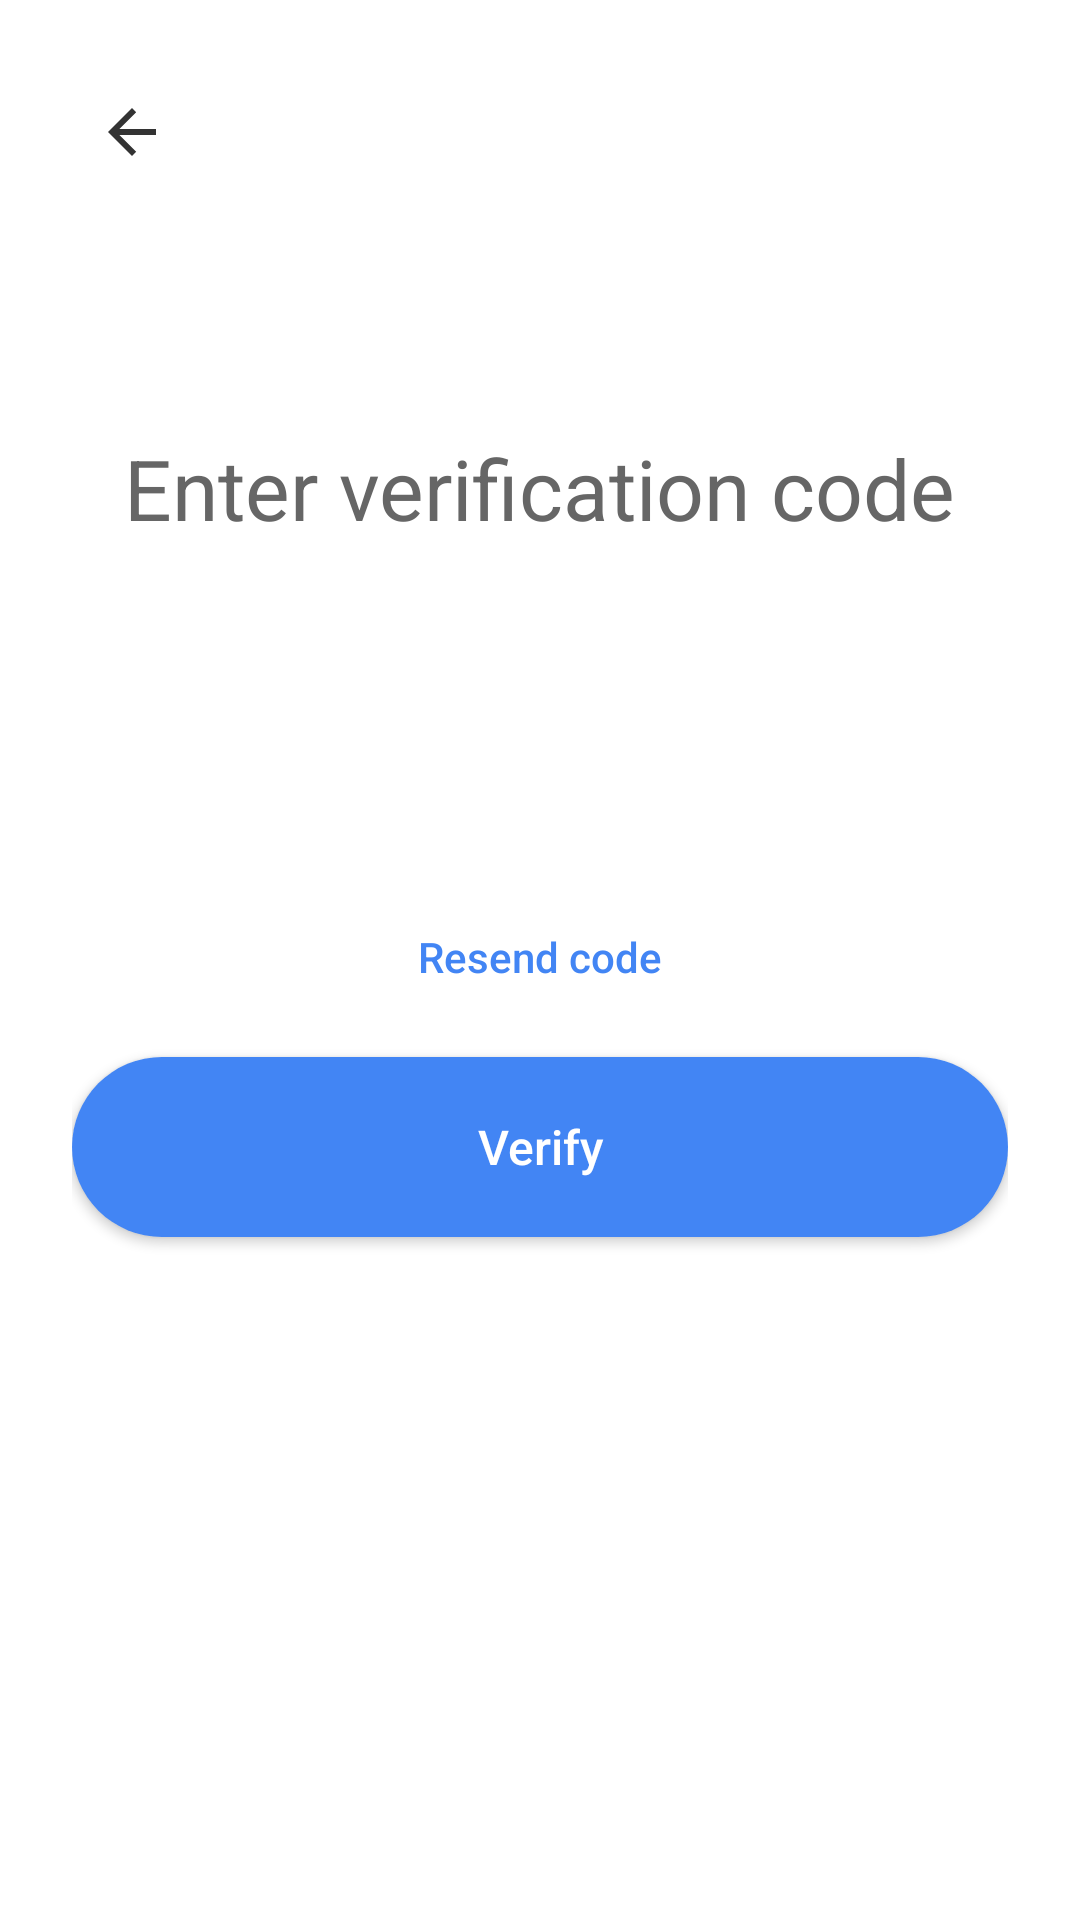

Here is an Android app screen rendered from its layout file. Give the layout XML and the strings, colors and styles it references.
<!-- AndroidManifest.xml: application theme Theme.OkPAssignment -->
<!-- res/layout/fragment_verification.xml -->
<?xml version="1.0" encoding="utf-8"?>
<androidx.constraintlayout.widget.ConstraintLayout xmlns:android="http://schemas.android.com/apk/res/android"
    xmlns:app="http://schemas.android.com/apk/res-auto"
    xmlns:tools="http://schemas.android.com/tools"
    android:layout_width="match_parent"
    android:layout_height="match_parent"
    android:background="@android:color/white"
    android:padding="24dp">

    <ImageView
        android:id="@+id/btnBack"
        android:layout_width="wrap_content"
        android:layout_height="wrap_content"
        android:padding="8dp"
        android:src="@drawable/abc_ic_ab_back_material"
        android:tint="#333333"
        app:layout_constraintStart_toStartOf="parent"
        app:layout_constraintTop_toTopOf="parent"
        tools:ignore="UseAppTint" />

    <TextView
        android:id="@+id/tvTitle"
        android:layout_width="wrap_content"
        android:layout_height="wrap_content"
        android:layout_marginTop="120dp"
        android:text="Enter verification code"
        android:textColor="@color/text_grey"
        android:textSize="28sp"
        app:layout_constraintEnd_toEndOf="parent"
        app:layout_constraintStart_toStartOf="parent"
        app:layout_constraintTop_toTopOf="parent" />

    
    <LinearLayout
        android:id="@+id/otpContainer"
        android:layout_width="0dp"
        android:layout_height="64dp"
        android:layout_marginTop="40dp"
        android:orientation="horizontal"
        android:gravity="center"
        app:layout_constraintEnd_toEndOf="parent"
        app:layout_constraintStart_toStartOf="parent"
        app:layout_constraintTop_toBottomOf="@+id/tvTitle">

        <EditText
            android:id="@+id/etOtp1"
            android:layout_width="64dp"
            android:layout_height="match_parent"
            android:layout_marginEnd="8dp"
            android:background="@drawable/background_input"
            android:gravity="center"
            android:inputType="number"
            android:maxLength="1"
            android:textColor="#333333"
            android:textSize="24sp" />

        <EditText
            android:id="@+id/etOtp2"
            android:layout_width="64dp"
            android:layout_height="match_parent"
            android:layout_marginEnd="8dp"
            android:background="@drawable/background_input"
            android:gravity="center"
            android:inputType="number"
            android:maxLength="1"
            android:textColor="#333333"
            android:textSize="24sp" />

        <EditText
            android:id="@+id/etOtp3"
            android:layout_width="64dp"
            android:layout_height="match_parent"
            android:layout_marginEnd="8dp"
            android:background="@drawable/background_input"
            android:gravity="center"
            android:inputType="number"
            android:maxLength="1"
            android:textColor="#333333"
            android:textSize="24sp" />

        <EditText
            android:id="@+id/etOtp4"
            android:layout_width="64dp"
            android:layout_height="match_parent"
            android:background="@drawable/background_input"
            android:gravity="center"
            android:inputType="number"
            android:maxLength="1"
            android:textColor="#333333"
            android:textSize="24sp" />
    </LinearLayout>

    <TextView
        android:id="@+id/tvResend"
        android:layout_width="wrap_content"
        android:layout_height="wrap_content"
        android:layout_marginTop="24dp"
        android:text="Resend code"
        android:textColor="@color/button_blue"
        android:fontFamily="sans-serif-medium"
        app:layout_constraintEnd_toEndOf="parent"
        app:layout_constraintStart_toStartOf="parent"
        app:layout_constraintTop_toBottomOf="@+id/otpContainer" />

    <androidx.appcompat.widget.AppCompatButton
        android:id="@+id/btnVerify"
        android:layout_width="0dp"
        android:layout_height="60dp"
        android:layout_marginTop="24dp"
        android:background="@drawable/background_button_primary"
        android:text="Verify"
        android:textAllCaps="false"
        android:textColor="@android:color/white"
        android:textSize="16sp"
        android:fontFamily="sans-serif-medium"
        app:layout_constraintEnd_toEndOf="parent"
        app:layout_constraintStart_toStartOf="parent"
        app:layout_constraintTop_toBottomOf="@+id/tvResend" />

</androidx.constraintlayout.widget.ConstraintLayout>
<!-- resources referenced by this layout -->
<resources>
  <color name="button_blue">#4285F4</color>
  <color name="text_grey">#666666</color>
  <!-- drawable background_button_primary (drawable) -->
  <?xml version="1.0" encoding="utf-8"?>
  <shape xmlns:android="http://schemas.android.com/apk/res/android"
      android:shape="rectangle">
      <solid android:color="@color/button_blue" />
      <corners android:radius="100dp" /> 
  </shape>
  <style name="Theme.OkPAssignment" parent="Theme.MaterialComponents.DayNight.NoActionBar">
          
          <item name="colorPrimary">@color/button_blue</item>
          <item name="colorPrimaryVariant">@color/button_blue</item>
          <item name="colorOnPrimary">@color/white</item>
          
          <item name="colorSecondary">@color/teal_200</item>
          <item name="colorSecondaryVariant">@color/teal_700</item>
          <item name="colorOnSecondary">@color/black</item>
          
          <item name="android:statusBarColor">?attr/colorPrimaryVariant</item>
          
      </style>
  <color name="white">#FFFFFFFF</color>
  <color name="teal_200">#FF03DAC5</color>
  <color name="teal_700">#FF018786</color>
  <color name="black">#FF000000</color>
</resources>
